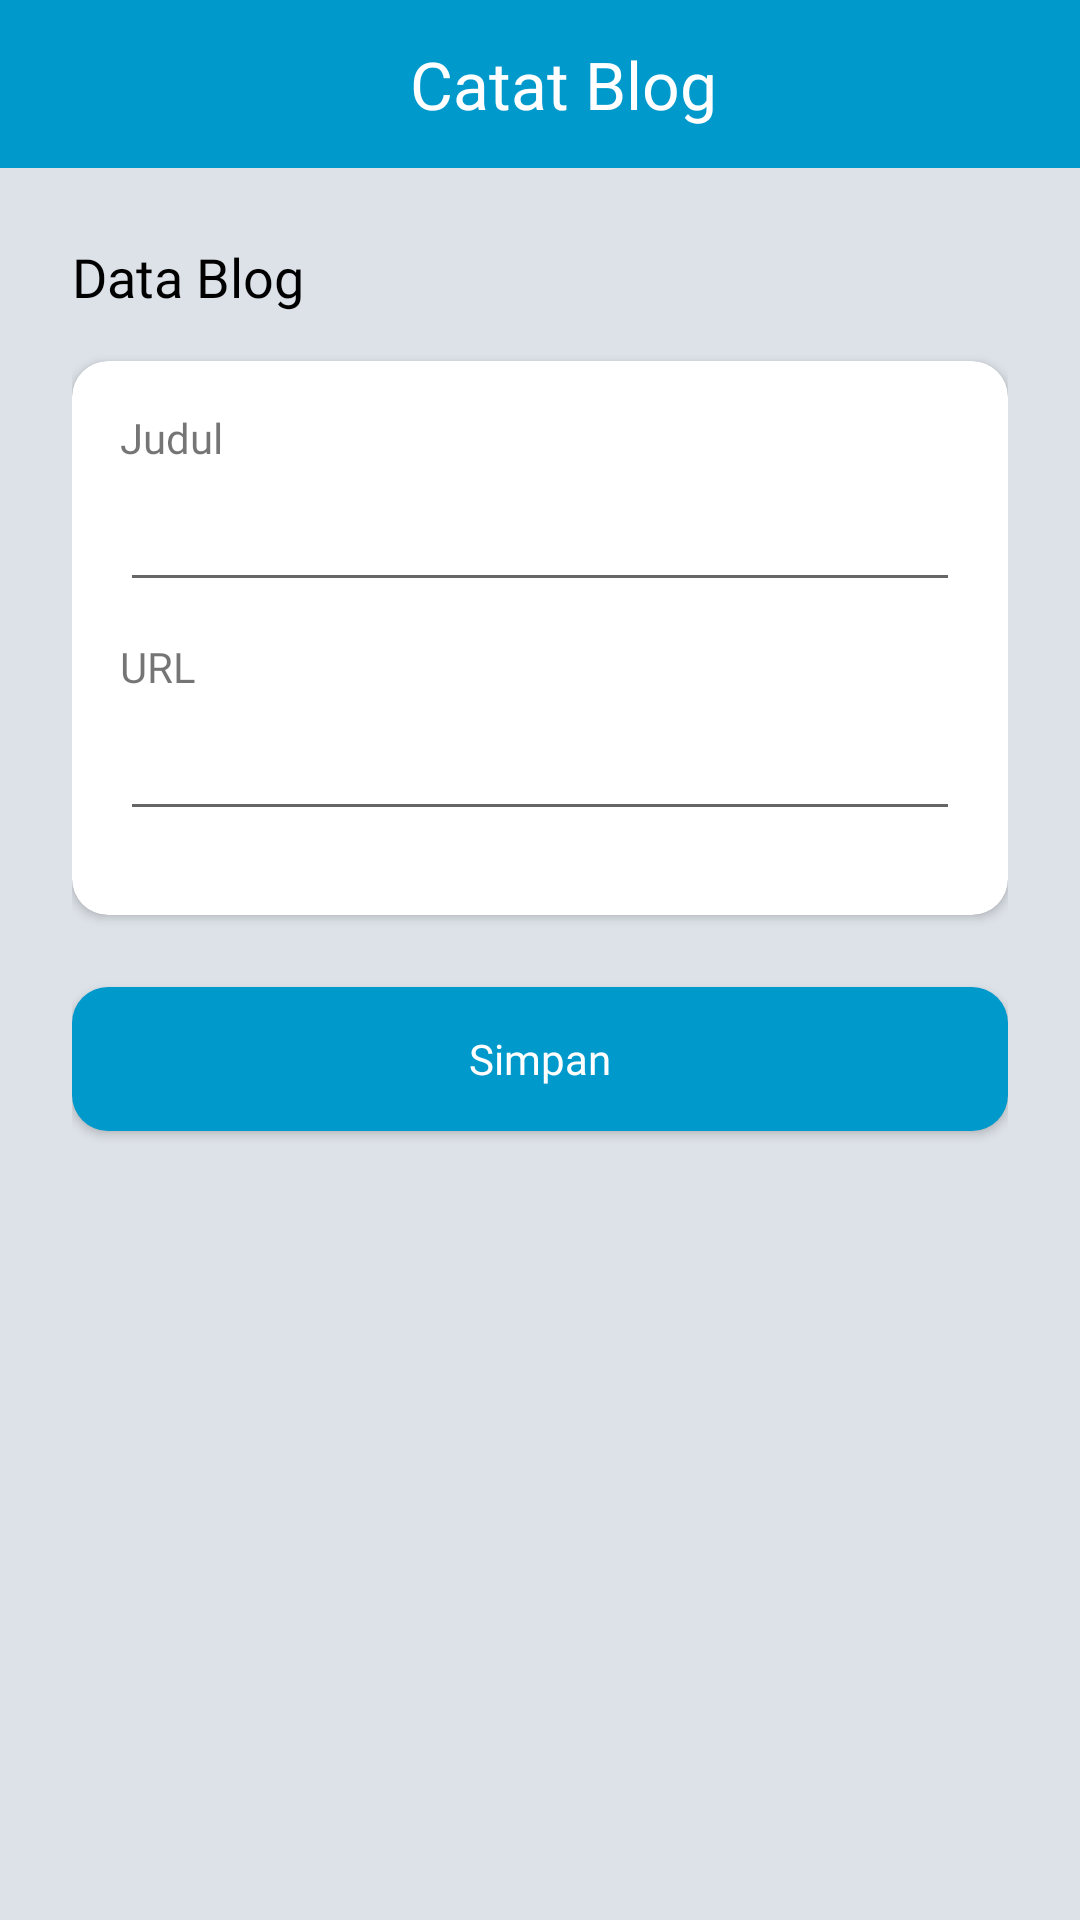

This screen was rendered from an Android layout file. Write that file and the resources it references.
<!-- AndroidManifest.xml: application theme AppTheme -->
<!-- res/layout/activity_add_blog.xml -->
<?xml version="1.0" encoding="utf-8"?>
<LinearLayout
    xmlns:android="http://schemas.android.com/apk/res/android"
    xmlns:app="http://schemas.android.com/apk/res-auto"
    xmlns:tools="http://schemas.android.com/tools"
    android:layout_width="match_parent"
    android:layout_height="match_parent"
    android:orientation="vertical"
    android:background="@color/colorBackground"
    tools:context=".activity.AddBlogActivity">

    <androidx.appcompat.widget.Toolbar
        android:id="@+id/toolbar"
        android:layout_width="match_parent"
        android:layout_height="?attr/actionBarSize"
        android:background="@color/colorPrimaryDark">

        <FrameLayout
            android:layout_width="match_parent"
            android:layout_height="match_parent">

            <TextView
                android:layout_width="wrap_content"
                android:layout_height="wrap_content"
                android:text="Catat Blog"
                android:fontFamily="@font/montserrat_light"
                android:textColor="@android:color/white"
                android:textAppearance="@style/TextAppearance.AppCompat.Large"
                android:layout_gravity="center"/>

        </FrameLayout>

    </androidx.appcompat.widget.Toolbar>

    <androidx.core.widget.NestedScrollView
        android:layout_width="match_parent"
        android:layout_height="wrap_content">

        <LinearLayout
            android:layout_width="match_parent"
            android:layout_height="wrap_content"
            android:orientation="vertical"
            android:layout_marginLeft="24dp"
            android:layout_marginRight="24dp">

            <TextView
                android:layout_width="match_parent"
                android:layout_height="wrap_content"
                android:layout_marginBottom="16dp"
                android:layout_marginTop="24dp"
                android:text="Data Blog"
                android:textAllCaps="false"
                android:textAppearance="@style/TextAppearance.AppCompat.Medium"
                android:fontFamily="@font/montserrat_bold"
                android:textColor="@android:color/black"/>

            <androidx.cardview.widget.CardView
                android:layout_width="match_parent"
                android:layout_height="wrap_content"
                android:layout_marginBottom="24dp"
                app:cardCornerRadius="12dp">

                <LinearLayout
                    android:layout_width="match_parent"
                    android:layout_height="wrap_content"
                    android:padding="16dp"
                    android:orientation="vertical">

                    <TextView
                        android:layout_width="match_parent"
                        android:layout_height="wrap_content"
                        android:layout_marginBottom="4dp"
                        android:text="Judul"
                        android:fontFamily="@font/montserrat_light"
                        android:textAppearance="@style/TextAppearance.AppCompat.Small"/>

                    <EditText
                        android:id="@+id/editTextJudul"
                        android:layout_width="match_parent"
                        android:layout_height="wrap_content"
                        android:layout_marginBottom="12dp"
                        android:fontFamily="@font/montserrat_semibold"
                        android:textColor="@android:color/black"
                        android:inputType="text|textMultiLine" />

                    <TextView
                        android:layout_width="match_parent"
                        android:layout_height="wrap_content"
                        android:layout_marginBottom="4dp"
                        android:text="URL"
                        android:fontFamily="@font/montserrat_light"
                        android:textAppearance="@style/TextAppearance.AppCompat.Small"/>

                    <EditText
                        android:id="@+id/editTextURL"
                        android:layout_width="match_parent"
                        android:layout_height="wrap_content"
                        android:layout_marginBottom="12dp"
                        android:fontFamily="@font/montserrat_semibold"
                        android:textColor="@android:color/black"
                        android:inputType="textWebEditText|textMultiLine" />

                </LinearLayout>

            </androidx.cardview.widget.CardView>

            <Button
                android:id="@+id/buttonSimpan"
                android:layout_width="match_parent"
                android:layout_height="wrap_content"
                android:layout_marginBottom="24dp"
                android:background="@drawable/selector_button"
                android:fontFamily="@font/montserrat_semibold"
                android:text="Simpan"
                android:textAllCaps="false"
                android:textColor="@android:color/white" />

        </LinearLayout>

    </androidx.core.widget.NestedScrollView>

</LinearLayout>
<!-- resources referenced by this layout -->
<resources>
  <color name="colorBackground">#dde2e8</color>
  <color name="colorPrimaryDark">@android:color/holo_blue_dark</color>
  <!-- drawable selector_button (drawable) -->
  <?xml version="1.0" encoding="utf-8"?>
  <selector xmlns:android="http://schemas.android.com/apk/res/android" >
      <item android:state_pressed="true" >
          <shape android:shape="rectangle">
              <corners android:radius="12dp" />
              <solid android:color="@color/colorPrimary"/>
          </shape>
      </item>
      <item android:state_focused="true">
          <shape android:shape="rectangle">
              <corners android:radius="12dp" />
              <solid android:color="@color/colorPrimary"/>
          </shape>
      </item>
      <item >
          <shape android:shape="rectangle">
              <corners android:radius="12dp" />
              <solid android:color="@color/colorPrimaryDark"/>
          </shape>
      </item>
  </selector>
  <style name="AppTheme" parent="Theme.AppCompat.Light.NoActionBar">
          
          <item name="colorPrimary">@color/colorPrimary</item>
          <item name="colorPrimaryDark">@color/colorPrimaryDark</item>
          <item name="colorAccent">@color/colorAccent</item>
      </style>
  <color name="colorPrimary">@android:color/holo_blue_light</color>
  <color name="colorAccent">@android:color/holo_blue_dark</color>
</resources>
